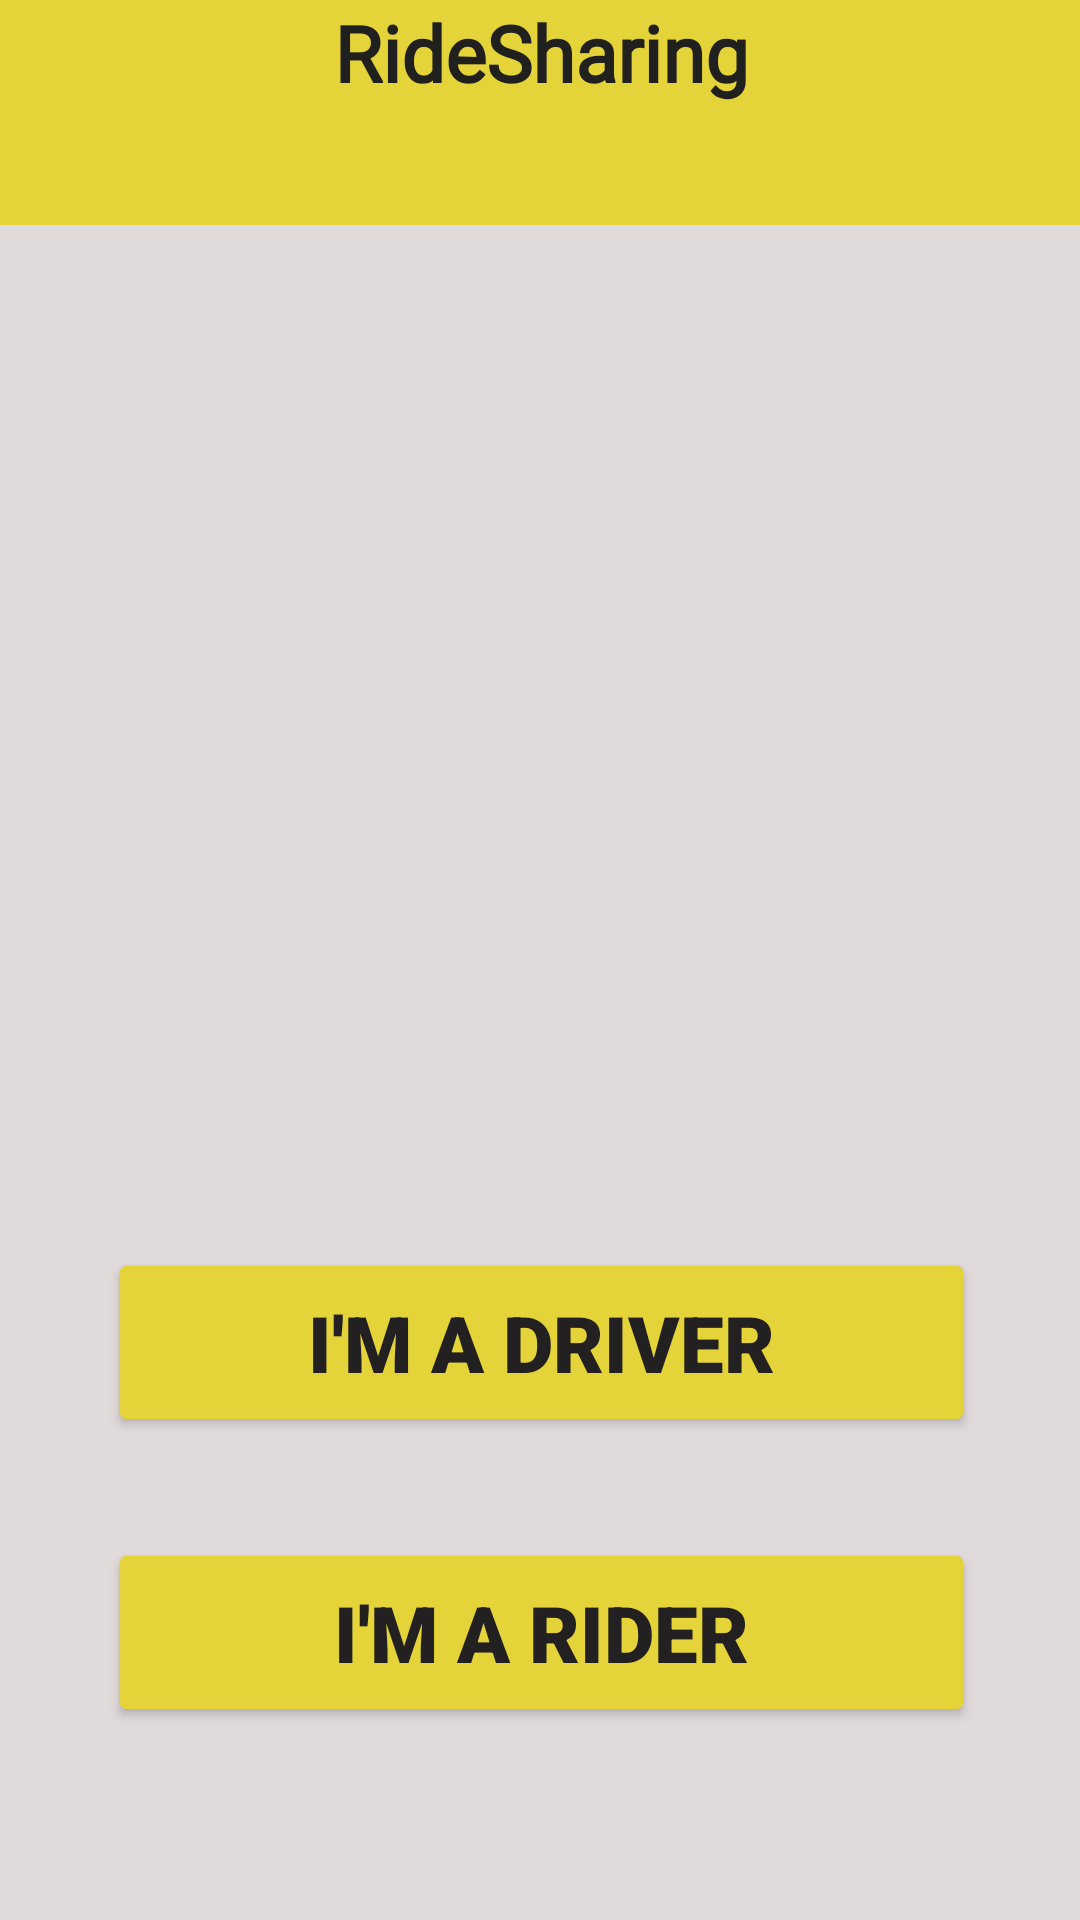

Write the Android layout XML for this screen, with the resource values it uses.
<!-- AndroidManifest.xml: application theme Theme.RideSharing -->
<!-- res/layout/activity_dashboard.xml -->
<?xml version="1.0" encoding="utf-8"?>
<androidx.constraintlayout.widget.ConstraintLayout xmlns:android="http://schemas.android.com/apk/res/android"
    xmlns:app="http://schemas.android.com/apk/res-auto"
    xmlns:tools="http://schemas.android.com/tools"
    android:layout_width="match_parent"
    android:layout_height="match_parent"
    android:background="#E1DADA"
    tools:context=".Dashboard">


    <Button
        android:id="@+id/driver_button"
        android:layout_width="289dp"
        android:layout_height="63dp"
        android:layout_marginTop="24dp"
        android:layout_marginEnd="159dp"
        android:backgroundTint="#E4D339"
        android:fontFamily="sans-serif-black"
        android:text="I'm a Driver"
        android:textColor="#222020"
        android:textSize="26sp"
        app:layout_constraintBottom_toTopOf="@id/rider_button"
        app:layout_constraintEnd_toEndOf="@+id/rider_button"
        app:layout_constraintHorizontal_bias="0.0"
        app:layout_constraintStart_toStartOf="@+id/rider_button"
        app:layout_constraintTop_toTopOf="parent"
        app:layout_constraintVertical_bias="0.921" />

    <Button
        android:id="@+id/rider_button"
        android:layout_width="289dp"
        android:layout_height="63dp"
        android:layout_marginStart="158dp"
        android:layout_marginTop="24dp"
        android:layout_marginEnd="159dp"
        android:layout_marginBottom="24dp"
        android:backgroundTint="#E4D339"
        android:fontFamily="sans-serif-black"
        android:text="I'm a Rider"
        android:textColor="#222020"
        android:textSize="26sp"
        app:layout_constraintBottom_toBottomOf="parent"
        app:layout_constraintEnd_toEndOf="parent"
        app:layout_constraintHorizontal_bias="0.497"
        app:layout_constraintStart_toStartOf="parent"
        app:layout_constraintTop_toTopOf="parent"
        app:layout_constraintVertical_bias="0.924" />


    <TextView
        android:id="@+id/textView3"
        android:layout_width="418dp"
        android:layout_height="75dp"
        android:background="#E4D339"
        android:backgroundTint="#E4D339"
        android:fontFamily="@font/almendra"
        android:text="RideSharing"
        android:textAlignment="center"
        android:textColor="#20201E"
        android:textSize="26sp"
        android:textStyle="bold"
        app:layout_constraintEnd_toEndOf="parent"
        app:layout_constraintStart_toStartOf="parent"
        app:layout_constraintTop_toTopOf="parent" />

    <ImageView
        android:id="@+id/imageView"
        android:layout_width="508dp"
        android:layout_height="646dp"
        android:layout_marginBottom="28dp"
        app:layout_constraintBottom_toTopOf="@+id/driver_button"
        app:layout_constraintEnd_toEndOf="parent"
        app:layout_constraintHorizontal_bias="0.505"
        app:layout_constraintStart_toStartOf="parent"
        app:layout_constraintTop_toTopOf="parent"
        app:layout_constraintVertical_bias="0.894"
        app:srcCompat="@drawable/driver_rider" />
</androidx.constraintlayout.widget.ConstraintLayout>
<!-- resources referenced by this layout -->
<resources>
  <style name="Theme.RideSharing" parent="Theme.MaterialComponents.DayNight.NoActionBar">
          
          <item name="colorPrimary">#454545</item>
          <item name="colorPrimaryVariant">#EFE1E1</item>
          <item name="colorOnPrimary">@color/white</item>
          
          <item name="colorSecondary">@color/teal_200</item>
          <item name="colorSecondaryVariant">@color/teal_700</item>
          <item name="colorOnSecondary">@color/black</item>
          
          <item name="android:statusBarColor">?attr/colorPrimaryVariant</item>
          
      </style>
  <!-- not gathered from this repository: default colours our renderer supplied (Android Studio template values) -->
  <color name="teal_200">#FF03DAC5</color>
  <color name="teal_700">#FF018786</color>
  <color name="black">#FF000000</color>
  <color name="white">#FFFFFFFF</color>
</resources>
